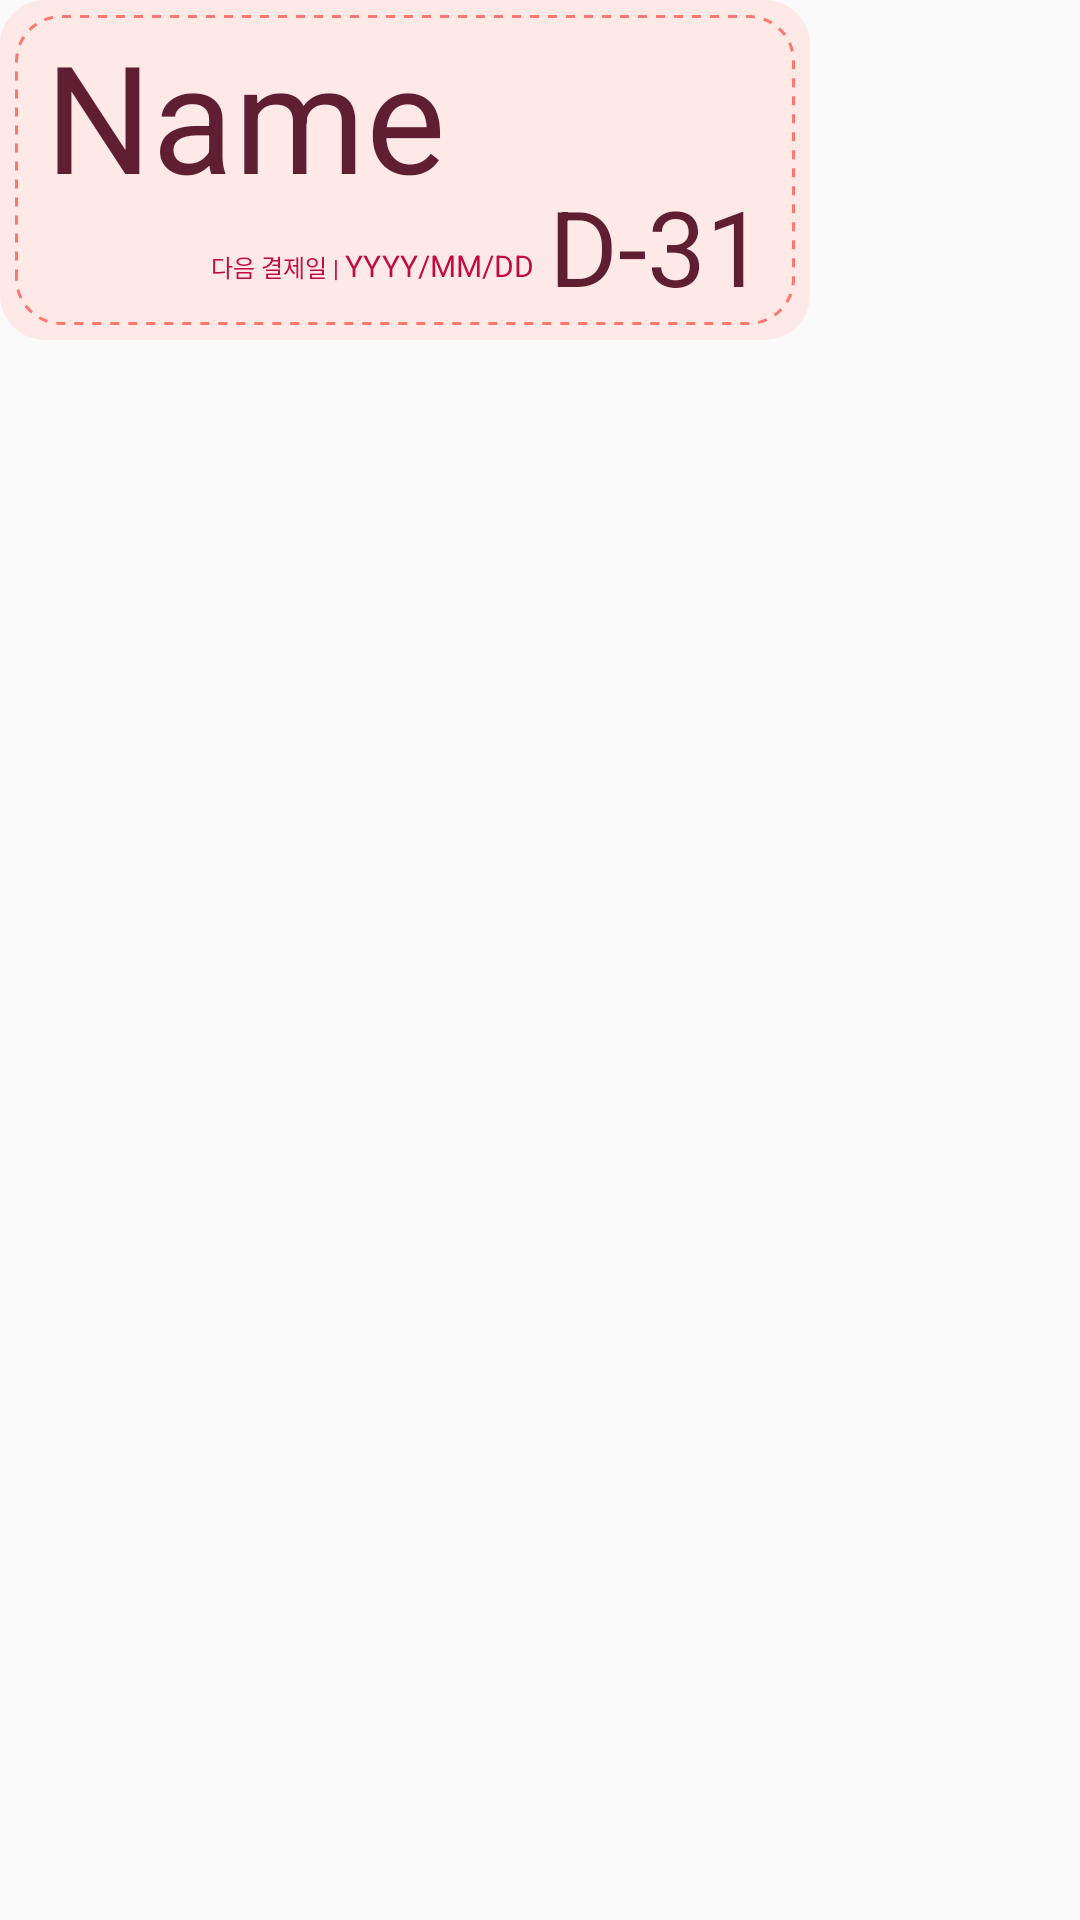

Write the Android layout XML for this screen, with the resource values it uses.
<!-- AndroidManifest.xml: application theme Theme.Haejihae -->
<!-- res/layout/activity_alarm_set_detail.xml -->
<?xml version="1.0" encoding="utf-8"?>
<LinearLayout xmlns:android="http://schemas.android.com/apk/res/android"
    xmlns:app="http://schemas.android.com/apk/res-auto"
    android:layout_width="match_parent"
    android:layout_height="wrap_content"
    android:layout_marginTop="10dp"
    android:orientation="horizontal">

    <LinearLayout
        android:layout_width="wrap_content"
        android:layout_height="wrap_content"
        android:background="@drawable/rectangle_subscribe_item"
        android:orientation="vertical">

        <LinearLayout
            android:layout_width="260dp"
            android:layout_height="wrap_content"
            android:layout_margin="5dp"
            android:background="@drawable/rectangle_subscribe_item_dotted_line"
            android:orientation="horizontal"
            android:paddingStart="10dp"
            android:paddingEnd="10dp"
            android:paddingBottom="3dp">

            <LinearLayout
                android:layout_width="match_parent"
                android:layout_height="match_parent"
                android:layout_weight="1"
                android:orientation="vertical">

                <TextView
                    android:id="@+id/tv_service_name"
                    android:layout_width="wrap_content"
                    android:layout_height="wrap_content"
                    android:layout_gravity="start|top"
                    android:text="Name"
                    android:textColor="#5f1e31"
                    android:textSize="50sp" />

                <LinearLayout
                    android:layout_width="wrap_content"
                    android:layout_height="wrap_content"
                    android:layout_gravity="bottom|end"
                    android:layout_marginStart="50dp"
                    android:layout_marginTop="10dp"
                    android:layout_marginBottom="10dp"
                    android:orientation="horizontal">

                    <TextView
                        android:layout_width="wrap_content"
                        android:layout_height="wrap_content"
                        android:text="다음 결제일 | "
                        android:textColor="#c30941"
                        android:textSize="8sp" />

                    <TextView
                        android:id="@+id/tv_date"
                        android:layout_width="wrap_content"
                        android:layout_height="wrap_content"
                        android:layout_marginEnd="5dp"
                        android:text="YYYY/MM/DD"
                        android:textColor="#c30941"
                        android:textSize="10sp" />

                </LinearLayout>

            </LinearLayout>

            <LinearLayout
                android:layout_width="wrap_content"
                android:layout_height="match_parent"
                android:layout_gravity="end">

                <TextView
                    android:layout_width="wrap_content"
                    android:layout_height="wrap_content"
                    android:layout_gravity="bottom|end"
                    android:text="D-"
                    android:textColor="#5f1e31"
                    android:textSize="35sp" />

                <TextView
                    android:id="@+id/tv_dday"
                    android:layout_width="wrap_content"
                    android:layout_height="wrap_content"
                    android:layout_gravity="bottom|end"
                    android:text="31"
                    android:textColor="#5f1e31"
                    android:textSize="35sp" />

            </LinearLayout>

        </LinearLayout>

    </LinearLayout>

    <ImageView
        android:id="@+id/alarm_btn"
        android:layout_width="60dp"
        android:layout_height="60dp"
        android:layout_gravity="start|center"
        android:layout_weight="1"
        app:srcCompat="@drawable/ic_baseline_notifications"
        app:tint="#C30941" />


</LinearLayout>
<!-- resources referenced by this layout -->
<resources>
  <!-- drawable rectangle_subscribe_item (drawable) -->
  <?xml version="1.0" encoding="utf-8"?>
  <shape xmlns:android="http://schemas.android.com/apk/res/android"
      android:shape="rectangle">
      <solid
          android:color="#FFE9E7" />
  
      <corners
          android:radius="15dp" />
  
  </shape>
  <!-- drawable rectangle_subscribe_item_dotted_line (drawable) -->
  <?xml version="1.0" encoding="utf-8"?>
  <shape xmlns:android="http://schemas.android.com/apk/res/android"
      android:shape="rectangle">
      <stroke
          android:color="#ff7870"
          android:width="1dp"
          android:dashWidth="3dp"
          android:dashGap="3dp"/>
  
      <corners
          android:radius="15dp" />
  
  </shape>
  <style name="Theme.Haejihae" parent="Theme.AppCompat.Light.NoActionBar">
          
          <item name="colorPrimary">#C30941</item>
          <item name="colorPrimaryVariant">#FF7870</item>
          <item name="colorOnPrimary">@color/white</item>
          
          <item name="colorSecondary">@color/teal_200</item>
          <item name="colorSecondaryVariant">@color/teal_700</item>
          <item name="colorOnSecondary">@color/black</item>
          
          <item name="android:statusBarColor" tools:targetApi="l">?attr/colorPrimaryVariant</item>
          
      </style>
  <!-- not gathered from this repository: default colours our renderer supplied (Android Studio template values) -->
  <color name="teal_200">#FF03DAC5</color>
  <color name="teal_700">#FF018786</color>
  <color name="black">#FF000000</color>
  <color name="white">#FFFFFFFF</color>
</resources>
